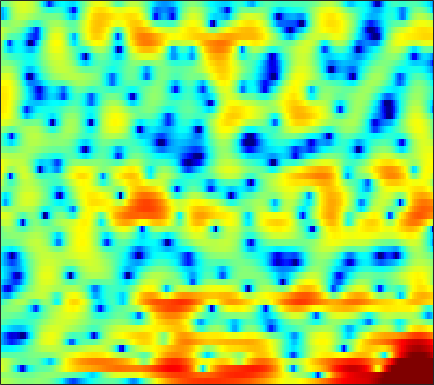

Values plotted in this chart, from the file beside it:
2.2006, 1.9929, 1.7724, 1.5898, 1.4059, 1.1854, 0.92625, 0.70175, 0.48253, 0.30942, 0.12402, 0.14077, 0.16987, 0.22833, 0.28865, 0.40967, 0.49921, 0.55583, 0.5205, 0.45206, 0.29823, 0.02787, -0.28885, -0.89813
0.7319, 0.7758, 0.7168, 0.5693, 0.4204, 0.1657, -0.1417, -0.366, -0.6186, -0.8222, -0.951, -0.9857, -0.9402, -0.8354, -0.7074, -0.4967, -0.2675, -0.1121, 0.1181, 0.2945, 0.4335, 0.5036, 0.5543, 0.5652
3.626, 3.217, 2.454, 1.483, 0.543, -1.028, -3.135, -5.227, -9.104, -15.29, -17.64, -12.62, -8.236, -5.594, -4.217, -3.035, -2.235, -1.865, -1.611, -1.527, -1.52, -1.462, -1.248, -0.7116
3.028, 2.79, 2.379, 1.866, 1.419, 0.7777, 0.09267, -0.4095, -0.9979, -1.423, -1.551, -1.526, -1.357, -1.119, -0.9798, -0.9321, -1.088, -1.376, -2.045, -3.124, -4.525, -5.878, -7.573, -7.7
-1.685, -1.636, -1.575, -1.601, -1.598, -1.603, -1.551, -1.541, -1.464, -1.344, -1.174, -1.031, -0.8634, -0.6289, -0.4713, -0.2883, -0.1482, -0.06984, -0.001083, 0.02218, 0.04308, 0.07966, 0.1634, 0.352
-5.757, -5.688, -5.636, -5.609, -5.533, -5.439, -5.188, -4.895, -4.38, -3.81, -3.121, -2.562, -1.819, -1.077, -0.5578, 0.09426, 0.7113, 1.119, 1.595, 1.969, 2.248, 2.41, 2.535, 2.588
-8.807, -9.648, -11.26, -13.08, -14.17, -14.65, -13.92, -12.98, -11.74, -10.2, -8.618, -7.265, -5.413, -3.576, -2.222, -0.646, 0.7105, 1.586, 2.548, 3.317, 3.881, 4.165, 4.35, 4.306
-8.031, -9.536, -12.08, -14.9, -16.82, -17.51, -17.09, -16.98, -18.38, -23.09, -29.07, -19.33, -12.28, -7.955, -5.457, -2.842, -0.7831, 0.465, 1.817, 2.862, 3.644, 4.061, 4.418, 4.547
-3.992, -4.63, -5.488, -6.258, -6.777, -7.348, -7.792, -8.017, -8.17, -8.095, -7.665, -7.109, -6.038, -4.769, -3.747, -2.441, -1.196, -0.36, 0.6613, 1.524, 2.237, 2.662, 3.116, 3.416
-1.481, -1.837, -2.279, -2.678, -2.939, -3.251, -3.499, -3.622, -3.746, -3.768, -3.717, -3.607, -3.366, -3.017, -2.673, -2.175, -1.593, -1.14, -0.4946, 0.1466, 0.7692, 1.197, 1.721, 2.168
-0.3612, -0.5096, -0.6659, -0.7898, -0.8881, -1.024, -1.198, -1.366, -1.629, -1.934, -2.282, -2.595, -3.029, -3.467, -3.698, -3.832, -3.618, -3.258, -2.543, -1.709, -0.8195, -0.1862, 0.5971, 1.276
-0.9532, -0.5946, -0.141, 0.2084, 0.4189, 0.5871, 0.6509, 0.6152, 0.3924, -0.05387, -0.7846, -1.562, -3.037, -5.21, -7.527, -11.98, -14.3, -10.89, -6.553, -3.712, -1.815, -0.8102, 0.1187, 0.7349
-3.654, -2.604, -1.601, -0.8114, -0.2967, 0.3604, 0.9554, 1.325, 1.671, 1.784, 1.646, 1.327, 0.6221, -0.3643, -1.233, -2.258, -2.502, -2.054, -0.9523, 0.06237, 0.6788, 0.7964, 0.3873, -0.7691
-7.35, -8.258, -9.472, -9.674, -8.773, -6.76, -4.749, -3.419, -1.932, -0.7506, 0.1438, 0.6822, 1.217, 1.596, 1.822, 2.074, 2.32, 2.474, 2.627, 2.655, 2.468, 2.116, 1.283, 0.05175
-9.497, -11.84, -15.46, -17.62, -16.12, -13, -10.36, -8.734, -6.904, -5.241, -3.718, -2.664, -1.382, -0.2562, 0.4797, 1.312, 1.985, 2.371, 2.753, 2.962, 2.988, 2.904, 2.681, 2.341
-6.462, -7.617, -9.145, -10.52, -11.43, -12.56, -13.54, -13.82, -12.96, -10.72, -8.028, -6.112, -3.835, -1.923, -0.7141, 0.6364, 1.714, 2.368, 3.026, 3.471, 3.716, 3.779, 3.709, 3.472
-4.9, -5.893, -7.352, -8.99, -10.4, -12.72, -15.77, -18.43, -18.61, -14.03, -9.822, -7.306, -4.588, -2.378, -0.9909, 0.5456, 1.77, 2.513, 3.286, 3.829, 4.157, 4.255, 4.205, 3.94
-5.333, -6.19, -7.355, -8.475, -9.22, -9.955, -10.29, -10.18, -9.507, -8.278, -6.695, -5.39, -3.658, -2.049, -0.9571, 0.3333, 1.412, 2.091, 2.813, 3.332, 3.657, 3.778, 3.781, 3.595
-6.664, -7.766, -9.437, -11.24, -12.47, -13.32, -12.77, -11.63, -9.731, -7.784, -5.939, -4.661, -3.091, -1.697, -0.7698, 0.315, 1.217, 1.776, 2.368, 2.792, 3.062, 3.172, 3.199, 3.113
-6.306, -7.54, -9.745, -12.93, -16.45, -21.9, -17.63, -13.49, -9.626, -6.852, -4.713, -3.387, -1.9, -0.6649, 0.1168, 0.9764, 1.655, 2.046, 2.427, 2.656, 2.743, 2.729, 2.63, 2.463
-3.426, -3.934, -4.688, -5.41, -5.809, -5.973, -5.565, -4.944, -3.859, -2.676, -1.524, -0.7268, 0.2208, 1.025, 1.531, 2.069, 2.442, 2.615, 2.692, 2.593, 2.32, 2.006, 1.462, 0.8114
-1.149, -1.154, -1.166, -1.173, -1.149, -1.045, -0.8292, -0.5928, -0.1968, 0.267, 0.769, 1.145, 1.631, 2.06, 2.328, 2.587, 2.711, 2.698, 2.521, 2.129, 1.489, 0.8027, -0.4518, -2.202
-0.8848, -0.4739, -0.05856, 0.2067, 0.3188, 0.3952, 0.3938, 0.3834, 0.3957, 0.4706, 0.6399, 0.8322, 1.143, 1.472, 1.685, 1.897, 1.982, 1.951, 1.76, 1.381, 0.7894, 0.1856, -0.8738, -2.281
-0.8329, 0.03111, 0.7209, 1.001, 0.9749, 0.6484, 0.04222, -0.5605, -1.432, -2.117, -2.293, -2.015, -1.288, -0.4589, 0.08544, 0.6125, 0.8827, 0.9302, 0.8219, 0.5855, 0.2796, 0.04406, -0.2409, -0.4857
2.064, 2.558, 2.866, 2.781, 2.435, 1.541, 0.05372, -1.622, -5.093, -11.64, -18.34, -10.13, -4.826, -2.095, -0.8981, -0.09049, 0.03757, -0.2462, -0.9451, -1.781, -2.339, -2.359, -1.836, -0.9943
3.943, 3.868, 3.698, 3.399, 3.064, 2.446, 1.562, 0.7013, -0.5967, -1.742, -2.162, -1.809, -0.9044, -0.0991, 0.2047, 0.09673, -0.7079, -1.869, -4.456, -9.149, -20.99, -17.7, -8.454, -4.5
1.889, 1.354, 0.9042, 0.8175, 0.9498, 1.229, 1.486, 1.64, 1.767, 1.849, 1.919, 1.972, 2.011, 1.934, 1.744, 1.247, 0.4109, -0.4397, -1.871, -3.397, -4.526, -4.806, -4.431, -3.719
-3.605, -6.502, -9.149, -6.779, -4.261, -1.686, 0.1303, 1.127, 2.094, 2.754, 3.198, 3.394, 3.498, 3.423, 3.255, 2.869, 2.304, 1.774, 0.9747, 0.1106, -0.763, -1.399, -2.26, -3.132
-2.799, -4.811, -6.34, -5.349, -3.788, -1.785, -0.1581, 0.8191, 1.857, 2.631, 3.176, 3.449, 3.638, 3.64, 3.518, 3.218, 2.759, 2.33, 1.635, 0.7983, -0.2025, -1.081, -2.495, -4.326
0.9432, 0.1004, -0.7199, -1.088, -1.069, -0.7092, -0.09671, 0.4431, 1.18, 1.836, 2.331, 2.593, 2.777, 2.774, 2.656, 2.363, 1.932, 1.534, 0.9026, 0.168, -0.6761, -1.391, -2.469, -3.732
2.517, 1.254, -0.4924, -2.042, -2.762, -2.746, -1.778, -0.8133, 0.4117, 1.389, 2.061, 2.351, 2.479, 2.341, 2.098, 1.615, 1.022, 0.5358, -0.09175, -0.6625, -1.171, -1.524, -1.982, -2.394
4.387, 2.49, -0.9711, -6.691, -16.27, -11.69, -4.162, -1.311, 1.033, 2.415, 3.142, 3.331, 3.167, 2.563, 1.842, 0.5803, -0.8705, -1.9, -2.878, -3.202, -3.073, -2.903, -2.746, -2.701
5.593, 4.522, 3.004, 1.602, 0.899, 0.7205, 1.271, 1.877, 2.62, 3.099, 3.209, 3.023, 2.362, 1.16, -0.1926, -2.783, -6.812, -11.72, -23.29, -13.3, -8.82, -7.266, -6.547, -6.944
4.538, 4.135, 3.598, 3.133, 2.874, 2.669, 2.605, 2.609, 2.618, 2.548, 2.308, 1.976, 1.285, 0.259, -0.7477, -2.415, -4.376, -5.793, -7.061, -7.284, -6.979, -6.841, -7.108, -8.134
2.496, 2.376, 2.188, 2.014, 1.91, 1.826, 1.811, 1.832, 1.869, 1.87, 1.791, 1.652, 1.341, 0.8738, 0.436, -0.2413, -0.9597, -1.468, -2.071, -2.565, -2.961, -3.24, -3.628, -4.05
-0.106, -0.2231, -0.4677, -0.7197, -0.8385, -0.8202, -0.5745, -0.27, 0.2107, 0.6832, 1.075, 1.29, 1.453, 1.478, 1.411, 1.23, 0.9783, 0.75, 0.4286, 0.1111, -0.195, -0.4107, -0.68, -0.9018
-2.406, -2.941, -4.104, -5.627, -6.652, -6.937, -5.647, -4.225, -2.409, -0.9286, 0.1899, 0.8209, 1.427, 1.811, 1.973, 2.056, 2.009, 1.906, 1.709, 1.465, 1.197, 0.9998, 0.763, 0.5746
-2.261, -3.101, -5.074, -8.511, -12.69, -16.09, -9.65, -6.212, -3.181, -1.174, 0.2018, 0.941, 1.643, 2.087, 2.289, 2.401, 2.35, 2.229, 1.956, 1.575, 1.138, 0.8021, 0.4091, 0.1363
0.8919, 0.5547, -0.1297, -0.9425, -1.449, -1.718, -1.43, -0.9709, -0.2535, 0.4055, 0.9332, 1.247, 1.565, 1.775, 1.859, 1.86, 1.713, 1.479, 0.9741, 0.2265, -0.7724, -1.668, -2.928, -3.878
3.95, 3.862, 3.59, 3.193, 2.847, 2.344, 1.825, 1.422, 0.8553, 0.2682, -0.2757, -0.5835, -0.7893, -0.7598, -0.6441, -0.4671, -0.4252, -0.5641, -1.05, -1.968, -3.507, -5.247, -8.936, -16.75
5.547, 5.502, 5.244, 4.774, 4.274, 3.393, 2.241, 1.165, -0.6136, -2.856, -5.531, -7.516, -8.688, -7.518, -6.152, -4.626, -3.65, -3.241, -3.077, -3.354, -3.995, -4.681, -5.719, -6.524
5.989, 5.979, 5.738, 5.218, 4.636, 3.592, 2.182, 0.8407, -1.422, -4.418, -8.492, -12.33, -14.95, -11.69, -9.406, -7.398, -6.153, -5.541, -5.017, -4.722, -4.563, -4.506, -4.465, -4.363
5.983, 6.028, 5.851, 5.392, 4.868, 3.921, 2.698, 1.603, -0.05844, -1.906, -3.757, -5.033, -6.348, -7.149, -7.527, -7.843, -8.009, -8.034, -7.873, -7.405, -6.814, -6.365, -5.856, -5.501
6.018, 6.094, 5.966, 5.591, 5.147, 4.332, 3.291, 2.372, 0.9895, -0.5203, -2.122, -3.349, -5.043, -6.81, -8.225, -10.34, -12.84, -14.64, -15.19, -13.08, -10.58, -9.086, -7.689, -6.992
5.836, 5.946, 5.88, 5.568, 5.165, 4.413, 3.407, 2.495, 1.079, -0.5247, -2.281, -3.653, -5.544, -7.491, -9.015, -11.38, -14.4, -17.02, -18.04, -14.24, -10.72, -8.785, -7.019, -6.074
4.911, 5.146, 5.224, 5.004, 4.645, 3.909, 2.86, 1.861, 0.233, -1.756, -4.084, -6.002, -8.469, -10.27, -10.82, -10.73, -10.17, -9.568, -8.535, -7.271, -5.855, -4.843, -3.704, -2.856
3.033, 3.466, 3.724, 3.643, 3.368, 2.708, 1.715, 0.7298, -0.9521, -3.158, -6.13, -9.142, -15.38, -30.82, -19.32, -12.49, -9.046, -7.287, -5.419, -3.916, -2.618, -1.777, -0.8293, -0.05374
1.074, 1.502, 1.754, 1.711, 1.5, 0.9932, 0.2379, -0.4893, -1.664, -3.082, -4.678, -5.937, -7.366, -8.107, -7.984, -7.049, -5.712, -4.66, -3.324, -2.094, -0.9969, -0.2666, 0.5894, 1.292
0.1003, 0.1807, 0.1154, -0.1076, -0.3591, -0.7793, -1.289, -1.73, -2.374, -3.068, -3.737, -4.192, -4.63, -4.792, -4.687, -4.256, -3.568, -2.915, -1.987, -1.014, -0.09071, 0.5482, 1.328, 1.969
-0.2161, -0.7158, -1.424, -2.099, -2.509, -2.889, -3.132, -3.293, -3.563, -3.904, -4.31, -4.594, -4.905, -4.97, -4.797, -4.29, -3.501, -2.773, -1.693, -0.5825, 0.4737, 1.202, 2.041, 2.719
-0.3717, -1.908, -4.369, -6.758, -7.663, -7.159, -5.995, -5.324, -4.948, -5.148, -5.866, -6.651, -7.827, -8.65, -8.649, -7.636, -5.885, -4.447, -2.563, -0.8415, 0.6949, 1.714, 2.83, 3.685
0.7452, -1.384, -5.339, -11.19, -14.06, -9.805, -6.568, -5.334, -4.769, -5.261, -6.775, -8.729, -12.94, -22.32, -30.14, -15.59, -10.38, -7.684, -4.66, -2.11, 0.102, 1.497, 3.021, 4.146
2.779, 1.705, 0.2367, -1.003, -1.625, -1.986, -2.073, -2.178, -2.587, -3.454, -4.886, -6.348, -8.628, -11.02, -12.64, -14.22, -14.63, -13.05, -8.953, -5.036, -1.899, -0.07389, 1.817, 3.153
2.826, 2.298, 1.671, 1.187, 0.9144, 0.6196, 0.3423, 0.08757, -0.4154, -1.153, -2.159, -3.135, -4.728, -6.722, -8.561, -11.62, -14.52, -13.51, -9.083, -5.329, -2.545, -0.9406, 0.7089, 1.85
0.2092, -0.1307, -0.1664, 0.1195, 0.437, 0.8421, 1.134, 1.239, 1.202, 0.9427, 0.4694, -0.009007, -0.814, -1.7, -2.367, -3.127, -3.465, -3.374, -2.794, -1.884, -0.9373, -0.2844, 0.4488, 0.9962
-7.991, -8.947, -6.43, -3.394, -1.642, 0.07302, 1.236, 1.828, 2.328, 2.544, 2.513, 2.37, 2.045, 1.614, 1.254, 0.7835, 0.3659, 0.1192, -0.1606, -0.336, -0.4293, -0.4431, -0.4423, -0.3947
-7.724, -8.436, -6.164, -3.263, -1.475, 0.3392, 1.64, 2.354, 3.016, 3.405, 3.563, 3.539, 3.355, 2.995, 2.63, 2.021, 1.26, 0.6022, -0.385, -1.495, -2.6, -3.322, -3.935, -4.062
-0.9672, -1.018, -0.6935, -0.02324, 0.5797, 1.411, 2.167, 2.648, 3.148, 3.474, 3.627, 3.618, 3.439, 3.062, 2.635, 1.845, 0.7716, -0.2718, -2.035, -4.401, -7.691, -10.94, -14.99, -13.09
